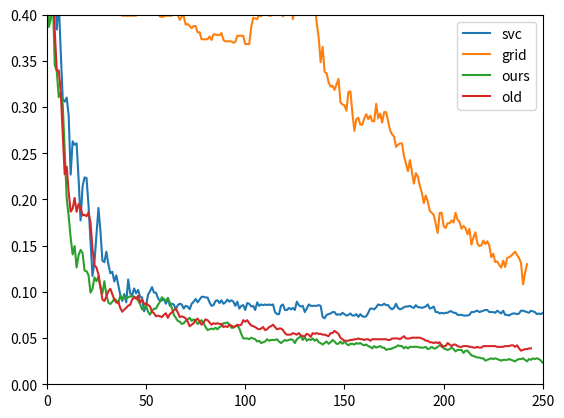

Source code (Python):
import numpy as np
from matplotlib import pyplot as plt

SVC = \
 [0.5589782118707739, 0.5672426746806912, 0.48159278737791134, 0.4027047332832457, 0.4507888805409467, 0.3839218632607062, 0.4147257700976709, 0.35987978963185574, 0.30879038317054847,
  0.30578512396694213, 0.3102930127723516, 0.2907588279489106, 0.22689706987227648, 0.26296018031555224, 0.25920360631104433, 0.2607062359128475, 0.22238918106686703, 0.17731029301277235,
  0.21412471825694968, 0.22389181066867017, 0.2231404958677686, 0.19383921863260706, 0.15477084898572502, 0.11720510894064613, 0.1322314049586777, 0.1622839969947408, 0.19083395942900075,
  0.16604057099924868, 0.13373403456048083, 0.1322314049586777, 0.14350112697220135, 0.12997746055597295, 0.12021036814425244, 0.1217129977460556, 0.11119459053343352, 0.1179564237415477,
  0.10743801652892562, 0.09691960931630353, 0.09015777610818933, 0.09767092411720511, 0.08865514650638617, 0.11344853493613824, 0.09842223891810668, 0.09616829451540196, 0.10368144252441773,
  0.09842223891810668, 0.10217881292261458, 0.0946656649135988, 0.09391435011269722, 0.07888805409466566, 0.08489857250187828, 0.09691960931630353, 0.10067618332081142, 0.10518407212622088,
  0.09917355371900827, 0.09917355371900827, 0.09316303531179564, 0.09015777610818933, 0.09090909090909091, 0.09241172051089407, 0.08715251690458302, 0.09316303531179564, 0.08489857250187828,
  0.08715251690458302, 0.08640120210368145, 0.0811419984973704, 0.08564988730277986, 0.08715251690458302, 0.08640120210368145, 0.08189331329827197, 0.08489857250187828, 0.08414725770097671,
  0.0811419984973704, 0.08715251690458302, 0.08940646130728776, 0.09241172051089407, 0.08865514650638617, 0.09166040570999248, 0.0946656649135988, 0.0946656649135988, 0.09391435011269722,
  0.09391435011269722, 0.08865514650638617, 0.08489857250187828, 0.08564988730277986, 0.09015777610818933, 0.09090909090909091, 0.0879038317054846, 0.09090909090909091, 0.08715251690458302,
  0.08865514650638617, 0.09166040570999248, 0.08940646130728776, 0.09090909090909091, 0.08940646130728776, 0.08489857250187828, 0.08940646130728776, 0.08189331329827197, 0.08489857250187828,
  0.08564988730277986, 0.08039068369646882, 0.0879038317054846, 0.08715251690458302, 0.08414725770097671, 0.08489857250187828, 0.08039068369646882, 0.08865514650638617, 0.08489857250187828,
  0.08640120210368145, 0.08564988730277986, 0.08640120210368145, 0.08564988730277986, 0.08640120210368145, 0.08564988730277986, 0.08640120210368145, 0.0781367392937641, 0.07588279489105935,
  0.07588279489105935, 0.08489857250187828, 0.08640120210368145, 0.08039068369646882, 0.08039068369646882, 0.08264462809917356, 0.0811419984973704, 0.08264462809917356, 0.08039068369646882,
  0.08940646130728776, 0.08564988730277986, 0.08414725770097671, 0.08489857250187828, 0.0781367392937641, 0.08189331329827197, 0.08640120210368145, 0.08489857250187828, 0.08489857250187828,
  0.08489857250187828, 0.08489857250187828, 0.08564988730277986, 0.08489857250187828, 0.07287753568745305, 0.07137490608564989, 0.07513148009015777, 0.07588279489105935, 0.07663410969196092,
  0.0781367392937641, 0.0781367392937641, 0.07513148009015777, 0.07588279489105935, 0.07513148009015777, 0.07738542449286251, 0.07588279489105935, 0.0743801652892562, 0.07513148009015777,
  0.07663410969196092, 0.0743801652892562, 0.0743801652892562, 0.07588279489105935, 0.07287753568745305, 0.07588279489105935, 0.07362885048835462, 0.07287753568745305, 0.07362885048835462,
  0.07738542449286251, 0.08189331329827197, 0.08189331329827197, 0.0811419984973704, 0.08339594290007513, 0.08640120210368145, 0.08564988730277986, 0.08564988730277986, 0.08715251690458302,
  0.08564988730277986, 0.08564988730277986, 0.08264462809917356, 0.0811419984973704, 0.08264462809917356, 0.08715251690458302, 0.08264462809917356, 0.0811419984973704, 0.08189331329827197,
  0.08339594290007513, 0.08414725770097671, 0.08414725770097671, 0.08489857250187828, 0.08339594290007513, 0.08264462809917356, 0.08564988730277986, 0.08339594290007513, 0.08339594290007513,
  0.08264462809917356, 0.08339594290007513, 0.08414725770097671, 0.08640120210368145, 0.08189331329827197, 0.08264462809917356, 0.08414725770097671, 0.0781367392937641, 0.0781367392937641,
  0.07663410969196092, 0.07738542449286251, 0.07663410969196092, 0.07738542449286251, 0.07738542449286251, 0.07888805409466566, 0.07888805409466566, 0.07738542449286251, 0.07738542449286251,
  0.07513148009015777, 0.07513148009015777, 0.07513148009015777, 0.0743801652892562, 0.0743801652892562, 0.0743801652892562, 0.07513148009015777, 0.0781367392937641, 0.0781367392937641,
  0.07888805409466566, 0.07963936889556725, 0.0781367392937641, 0.07888805409466566, 0.07963936889556725, 0.08039068369646882, 0.08039068369646882, 0.0781367392937641, 0.0781367392937641,
  0.0781367392937641, 0.07738542449286251, 0.07963936889556725, 0.0781367392937641, 0.07663410969196092, 0.07963936889556725, 0.07513148009015777, 0.07513148009015777, 0.0743801652892562,
  0.07588279489105935, 0.07663410969196092, 0.07663410969196092, 0.07588279489105935, 0.07663410969196092, 0.07963936889556725, 0.07963936889556725, 0.07888805409466566, 0.0781367392937641,
  0.07738542449286251, 0.07963936889556725, 0.07888805409466566, 0.0781367392937641, 0.07588279489105935, 0.07663410969196092, 0.07588279489105935, 0.07738542449286251]

grid = \
    [0.5845229151014275, 0.5875281743050338, 0.5845229151014275, 0.5845229151014275, 0.5537190082644629, 0.5349361382419233, 0.5146506386175808, 0.49586776859504134, 0.4823441021788129,
     0.47032306536438767, 0.47032306536438767, 0.46882043576258453, 0.4628099173553719, 0.46205860255447034, 0.45755071374906087, 0.4462809917355372, 0.4425244177310293, 0.4357625845229151,
     0.4222389181066867, 0.4222389181066867, 0.4222389181066867, 0.4229902329075883, 0.4184823441021788, 0.4192336589030804, 0.4222389181066867, 0.4192336589030804, 0.4184823441021788,
     0.4132231404958678, 0.4132231404958678, 0.4132231404958678, 0.4132231404958678, 0.4049586776859504, 0.4004507888805409, 0.4004507888805409, 0.4004507888805409, 0.4004507888805409,
     0.4004507888805409, 0.4004507888805409, 0.3989481592787378, 0.3989481592787378, 0.3989481592787378, 0.3989481592787378, 0.3989481592787378, 0.3989481592787378, 0.3989481592787378,
     0.3989481592787378, 0.4320060105184072, 0.4087152516904583, 0.4087152516904583, 0.4087152516904583, 0.4087152516904583, 0.4087152516904583, 0.42073628850488354, 0.40345604808414726,
     0.40120210368144255, 0.40721262208865516, 0.4004507888805409, 0.3981968444778362, 0.39744552967693464, 0.3981968444778362, 0.3989481592787378, 0.3989481592787378, 0.3989481592787378,
     0.3989481592787378, 0.40570999248685197, 0.39969947407963935, 0.39969947407963935, 0.3944402704733283, 0.3981968444778362, 0.3981968444778362, 0.38918106686701726, 0.3899323816679189,
     0.3876784372652141, 0.3854244928625094, 0.3876784372652141, 0.3876784372652141, 0.38091660405709993, 0.38091660405709993, 0.37340345604808417, 0.37340345604808417, 0.37340345604808417,
     0.37340345604808417, 0.37640871525169045, 0.37265214124718254, 0.3786626596543952, 0.3786626596543952, 0.3779113448534936, 0.3779113448534936, 0.38016528925619836, 0.37265214124718254,
     0.3711495116453794, 0.3711495116453794, 0.3711495116453794, 0.3711495116453794, 0.36964688204357626, 0.37039819684447783, 0.377160030052592, 0.377160030052592, 0.377160030052592,
     0.377160030052592, 0.3681442524417731, 0.3681442524417731, 0.3681442524417731, 0.386175807663411, 0.39669421487603307, 0.3959429000751315, 0.39519158527422993, 0.39969947407963935,
     0.3981968444778362, 0.4042073628850488, 0.4027047332832457, 0.4019534184823441, 0.3989481592787378, 0.3989481592787378, 0.4004507888805409, 0.39969947407963935, 0.40796393688955673,
     0.4064613072877536, 0.4027047332832457, 0.3981968444778362, 0.40345604808414726, 0.4042073628850488, 0.4049586776859504, 0.410969196093163, 0.39519158527422993, 0.4064613072877536,
     0.40721262208865516, 0.4042073628850488, 0.40345604808414726, 0.4004507888805409, 0.41622839969947406, 0.41697971450037563, 0.40570999248685197, 0.4184823441021788, 0.42073628850488354,
     0.4132231404958678, 0.391435011269722, 0.3756574004507889, 0.3486100676183321, 0.3651389932381668, 0.33809166040571, 0.33658903080390684, 0.3268219383921863, 0.32231404958677684,
     0.3230653643876784, 0.318557475582269, 0.3245679939894816, 0.3305785123966942, 0.30503380916604056, 0.30277986476333585, 0.3020285499624343, 0.29601803155522166, 0.3163035311795642,
     0.3170548459804658, 0.2937640871525169, 0.2742299023290759, 0.2870022539444027, 0.28850488354620585, 0.2809917355371901, 0.2809917355371901, 0.2877535687453043, 0.29226145755071375,
     0.2870022539444027, 0.2907588279489106, 0.284748309541698, 0.284748309541698, 0.3035311795642374, 0.2877535687453043, 0.2930127723516153, 0.2832456799398948, 0.29451540195341847,
     0.29451540195341847, 0.284748309541698, 0.2749812171299775, 0.270473328324568, 0.2682193839218633, 0.2569496619083396, 0.25920360631104433, 0.2607062359128475, 0.2607062359128475,
     0.24718256949661907, 0.23891810668670171, 0.23065364387678436, 0.24267468069120962, 0.2299023290758828, 0.21712997746055598, 0.22839969947407965, 0.22464312546957174, 0.21487603305785125,
     0.20736288504883546, 0.1960931630353118, 0.20435762584522915, 0.19759579263711496, 0.18782870022539444, 0.1855747558226897, 0.18332081141998496, 0.17355371900826447, 0.16378662659654394,
     0.1855747558226897, 0.1855747558226897, 0.17129977460555973, 0.169045830202855, 0.17430503380916604, 0.17430503380916604, 0.17731029301277235, 0.1750563486100676, 0.1855747558226897,
     0.17806160781367392, 0.1758076634109692, 0.16829451540195342, 0.17129977460555973, 0.169045830202855, 0.1622839969947408, 0.16829451540195342, 0.15101427498121714, 0.1585274229902329,
     0.16453794139744554, 0.15251690458302028, 0.14951164537941397, 0.15026296018031554, 0.1555221637866266, 0.1517655897821187, 0.15477084898572502, 0.15026296018031554, 0.13749060856498874,
     0.14124718256949662, 0.1322314049586777, 0.13298271975957926, 0.12922614575507138, 0.12622088655146507, 0.13373403456048083, 0.12697220135236664, 0.13673929376408714, 0.13749060856498874,
     0.13899323816679188, 0.14124718256949662, 0.14350112697220135, 0.13974455296769348, 0.13673929376408714, 0.13148009015777612, 0.10818933132982719, 0.12021036814425244, 0.12997746055597295]

ours = \
 [0.6363636363636364, 0.6512396694214876, 0.743801652892562, 0.6644628099173554, 0.4884297520661157, 0.3867768595041322, 0.3950413223140496,
  0.41818181818181815, 0.34545454545454546, 0.33884297520661155, 0.31074380165289256, 0.315702479338843, 0.30330578512396694, 0.25206611570247933,
  0.20165289256198346, 0.18181818181818182, 0.15867768595041323, 0.14049586776859505, 0.14958677685950414, 0.12644628099173555, 0.1396694214876033,
  0.14545454545454545, 0.14214876033057852, 0.1231404958677686, 0.12231404958677686, 0.11818181818181818, 0.09917355371900827, 0.10330578512396695,
  0.11570247933884298, 0.1115702479338843, 0.11652892561983472, 0.10495867768595041, 0.09834710743801653, 0.1115702479338843, 0.09669421487603305,
  0.0884297520661157, 0.08677685950413223, 0.08925619834710743, 0.09256198347107437, 0.09090909090909091, 0.08760330578512397, 0.09586776859504133,
  0.09173553719008265, 0.09586776859504133, 0.09256198347107437, 0.09421487603305785, 0.09504132231404959, 0.09504132231404959, 0.09504132231404959,
  0.09338842975206611, 0.09090909090909091, 0.08677685950413223, 0.08099173553719008, 0.0834710743801653, 0.08512396694214876, 0.07851239669421488,
  0.07520661157024794, 0.07933884297520662, 0.08181818181818182, 0.08181818181818182, 0.0859504132231405, 0.08925619834710743, 0.09421487603305785,
  0.09173553719008265, 0.09008264462809917, 0.09338842975206611, 0.0884297520661157, 0.08264462809917356, 0.07520661157024794, 0.07190082644628099,
  0.06859504132231405, 0.06776859504132231, 0.0652892561983471, 0.06611570247933884, 0.06859504132231405, 0.07024793388429752, 0.07190082644628099,
  0.06859504132231405, 0.07024793388429752, 0.06859504132231405, 0.0652892561983471, 0.06694214876033058, 0.06942148760330578, 0.06611570247933884,
  0.06198347107438017, 0.05867768595041322, 0.05950413223140496, 0.0603305785123967, 0.05950413223140496, 0.06115702479338843, 0.05950413223140496,
  0.06198347107438017, 0.0628099173553719, 0.06611570247933884, 0.06611570247933884, 0.06694214876033058, 0.06446280991735537, 0.06115702479338843,
  0.06115702479338843, 0.0628099173553719, 0.06363636363636363, 0.0603305785123967, 0.05454545454545454, 0.049586776859504134, 0.049586776859504134,
  0.049586776859504134, 0.048760330578512395, 0.050413223140495865, 0.049586776859504134, 0.048760330578512395, 0.04628099173553719, 0.047107438016528926,
  0.04462809917355372, 0.045454545454545456, 0.04628099173553719, 0.048760330578512395, 0.047107438016528926, 0.047933884297520664, 0.047933884297520664,
  0.047933884297520664, 0.048760330578512395, 0.04628099173553719, 0.04462809917355372, 0.04628099173553719, 0.047933884297520664, 0.047107438016528926,
  0.047933884297520664, 0.048760330578512395, 0.047933884297520664, 0.04462809917355372, 0.048760330578512395, 0.050413223140495865, 0.05206611570247934,
  0.047933884297520664, 0.0512396694214876, 0.047107438016528926, 0.048760330578512395, 0.047933884297520664, 0.049586776859504134, 0.047107438016528926,
  0.048760330578512395, 0.045454545454545456, 0.04462809917355372, 0.04297520661157025, 0.04462809917355372, 0.04628099173553719, 0.043801652892561986,
  0.045454545454545456, 0.047933884297520664, 0.04628099173553719, 0.043801652892561986, 0.043801652892561986, 0.04628099173553719, 0.043801652892561986,
  0.04628099173553719, 0.043801652892561986, 0.04214876033057851, 0.043801652892561986, 0.043801652892561986, 0.04297520661157025, 0.04462809917355372,
  0.043801652892561986, 0.04462809917355372, 0.04297520661157025, 0.04214876033057851, 0.04297520661157025, 0.04132231404958678, 0.04049586776859504,
  0.03884297520661157, 0.04132231404958678, 0.03966942148760331, 0.04049586776859504, 0.04132231404958678, 0.03966942148760331, 0.03966942148760331,
  0.0371900826446281, 0.03801652892561983, 0.03801652892561983, 0.03884297520661157, 0.03966942148760331, 0.04049586776859504, 0.04214876033057851,
  0.04132231404958678, 0.04132231404958678, 0.03884297520661157, 0.04049586776859504, 0.03884297520661157, 0.04049586776859504, 0.04049586776859504,
  0.04049586776859504, 0.04049586776859504, 0.04049586776859504, 0.03966942148760331, 0.03966942148760331, 0.03966942148760331, 0.04049586776859504,
  0.03801652892561983, 0.03884297520661157, 0.04049586776859504, 0.03884297520661157, 0.03884297520661157, 0.04049586776859504, 0.04214876033057851,
  0.04297520661157025, 0.03884297520661157, 0.03801652892561983, 0.0371900826446281, 0.03801652892561983, 0.03966942148760331, 0.03801652892561983,
  0.03553719008264463, 0.0371900826446281, 0.0371900826446281, 0.0371900826446281, 0.033884297520661154, 0.03636363636363636, 0.03636363636363636,
  0.033884297520661154, 0.03140495867768595, 0.030578512396694214, 0.02975206611570248, 0.028925619834710745, 0.028925619834710745, 0.02809917355371901,
  0.02809917355371901, 0.0256198347107438, 0.026446280991735537, 0.02727272727272727, 0.02809917355371901, 0.02727272727272727, 0.02809917355371901,
  0.02727272727272727, 0.026446280991735537, 0.0256198347107438, 0.026446280991735537, 0.026446280991735537, 0.026446280991735537, 0.02727272727272727,
  0.026446280991735537, 0.0256198347107438, 0.024793388429752067, 0.026446280991735537, 0.02727272727272727, 0.02727272727272727, 0.02809917355371901,
  0.026446280991735537, 0.024793388429752067, 0.02727272727272727, 0.026446280991735537, 0.02809917355371901, 0.02727272727272727, 0.02809917355371901,
  0.02727272727272727, 0.0256198347107438, 0.023140495867768594, 0.023140495867768594, 0.023966942148760332, 0.023140495867768594, 0.023140495867768594,
  0.023140495867768594, 0.024793388429752067, 0.024793388429752067, 0.023140495867768594, 0.023140495867768594, 0.024793388429752067, 0.024793388429752067]

ours_old = \
    [0.759504132231405, 0.6975206611570248, 0.7702479338842976, 0.71900826446281, 0.5768595041322314, 0.4115702479338843, 0.43140495867768597, 0.4471074380165289, 0.38181818181818183, 0.3396694214876033, 0.3396694214876033, 0.3165289256198347, 0.2727272727272727, 0.22727272727272727, 0.23553719008264462, 0.20826446280991737, 0.18677685950413223, 0.19008264462809918, 0.20165289256198346, 0.18677685950413223, 0.19504132231404958, 0.19090909090909092, 0.18264462809917356, 0.1834710743801653, 0.18181818181818182, 0.1859504132231405, 0.17520661157024794, 0.14628099173553719, 0.12892561983471074, 0.12644628099173555, 0.11900826446280992, 0.10578512396694215, 0.09173553719008265, 0.09008264462809917, 0.09504132231404959, 0.10082644628099173, 0.10330578512396695, 0.09752066115702479, 0.09173553719008265, 0.0884297520661157, 0.08925619834710743, 0.08264462809917356, 0.07851239669421488, 0.08099173553719008, 0.08264462809917356, 0.08512396694214876, 0.0859504132231405, 0.09173553719008265, 0.09421487603305785, 0.09256198347107437, 0.09586776859504133, 0.0884297520661157, 0.09173553719008265, 0.08677685950413223, 0.08760330578512397, 0.0859504132231405, 0.08429752066115702, 0.07851239669421488, 0.0768595041322314, 0.07355371900826446, 0.0743801652892562, 0.07355371900826446, 0.07272727272727272, 0.07520661157024794, 0.0768595041322314, 0.07190082644628099, 0.07603305785123966, 0.07768595041322314, 0.08016528925619834, 0.08181818181818182, 0.07768595041322314, 0.07272727272727272, 0.07355371900826446, 0.07272727272727272, 0.07107438016528926, 0.06776859504132231, 0.0628099173553719, 0.06446280991735537, 0.06611570247933884, 0.06942148760330578, 0.07107438016528926, 0.06776859504132231, 0.06446280991735537, 0.06694214876033058, 0.07024793388429752, 0.06942148760330578, 0.06694214876033058, 0.06446280991735537, 0.06611570247933884, 0.0652892561983471, 0.06611570247933884, 0.0652892561983471, 0.0652892561983471, 0.06198347107438017, 0.0628099173553719, 0.06198347107438017, 0.06446280991735537, 0.06363636363636363, 0.06198347107438017, 0.0628099173553719, 0.06446280991735537, 0.06363636363636363, 0.06446280991735537, 0.06942148760330578, 0.06776859504132231, 0.06942148760330578, 0.06611570247933884, 0.06363636363636363, 0.0628099173553719, 0.06198347107438017, 0.0603305785123967, 0.05950413223140496, 0.0603305785123967, 0.06198347107438017, 0.05867768595041322, 0.05950413223140496, 0.06198347107438017, 0.0628099173553719, 0.06446280991735537, 0.06198347107438017, 0.05950413223140496, 0.0603305785123967, 0.0603305785123967, 0.05867768595041322, 0.05537190082644628, 0.05371900826446281, 0.05371900826446281, 0.05371900826446281, 0.05537190082644628, 0.05454545454545454, 0.05371900826446281, 0.05537190082644628, 0.05289256198347107, 0.05206611570247934, 0.05206611570247934, 0.05454545454545454, 0.05371900826446281, 0.0512396694214876, 0.05537190082644628, 0.05454545454545454, 0.05537190082644628, 0.05454545454545454, 0.05454545454545454, 0.05371900826446281, 0.05371900826446281, 0.05289256198347107, 0.05206611570247934, 0.05537190082644628, 0.05537190082644628, 0.05785123966942149, 0.05619834710743802, 0.05454545454545454, 0.050413223140495865, 0.048760330578512395, 0.047107438016528926, 0.047107438016528926, 0.047107438016528926, 0.047933884297520664, 0.047933884297520664, 0.048760330578512395, 0.048760330578512395, 0.049586776859504134, 0.048760330578512395, 0.048760330578512395, 0.047933884297520664, 0.048760330578512395, 0.048760330578512395, 0.047107438016528926, 0.048760330578512395, 0.048760330578512395, 0.048760330578512395, 0.048760330578512395, 0.048760330578512395, 0.048760330578512395, 0.048760330578512395, 0.048760330578512395, 0.047933884297520664, 0.047933884297520664, 0.049586776859504134, 0.049586776859504134, 0.049586776859504134, 0.049586776859504134, 0.048760330578512395, 0.050413223140495865, 0.05206611570247934, 0.049586776859504134, 0.049586776859504134, 0.049586776859504134, 0.050413223140495865, 0.050413223140495865, 0.050413223140495865, 0.050413223140495865, 0.050413223140495865, 0.049586776859504134, 0.048760330578512395, 0.047107438016528926, 0.047107438016528926, 0.045454545454545456, 0.045454545454545456, 0.04462809917355372, 0.045454545454545456, 0.04462809917355372, 0.045454545454545456, 0.04049586776859504, 0.04132231404958678, 0.04132231404958678, 0.04462809917355372, 0.04297520661157025, 0.04132231404958678, 0.04297520661157025, 0.04297520661157025, 0.04132231404958678, 0.04049586776859504, 0.04049586776859504, 0.04132231404958678, 0.04132231404958678, 0.04132231404958678, 0.04049586776859504, 0.04049586776859504, 0.03966942148760331, 0.03966942148760331, 0.04049586776859504, 0.03966942148760331, 0.03966942148760331, 0.04132231404958678, 0.04132231404958678, 0.04132231404958678, 0.04132231404958678, 0.04132231404958678, 0.04132231404958678, 0.04132231404958678, 0.04049586776859504, 0.04049586776859504, 0.04049586776859504, 0.04049586776859504, 0.04132231404958678, 0.04132231404958678, 0.04132231404958678, 0.04214876033057851, 0.04214876033057851, 0.04049586776859504, 0.04214876033057851, 0.03884297520661157, 0.03636363636363636, 0.0371900826446281, 0.03801652892561983, 0.03801652892561983, 0.03884297520661157, 0.03884297520661157]


print(len(ours))
plt.plot(SVC, label='svc')
plt.plot(grid, label='grid')
plt.plot(ours[4:], label='ours')
plt.plot(ours_old[4:], label='old')
plt.ylim([0., 0.4])
plt.xlim([0, 250])
plt.legend()
plt.show()


